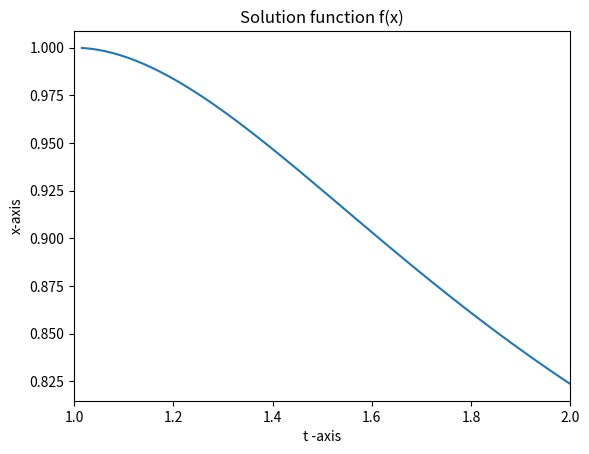

Recreate this plot in Python.
#this script uses the fourth-order Runge-Kutta method
#to approximate a first-order differential equation


import numpy as np
import matplotlib.pyplot as plt


def f(t,x):
    return 1/(x**2)-x*t


a = 1
b = 2
n = 2**6
I = 2
x0 = 1

def rk4(a,b,n,x0,f):
    h = (b-a)/n
    t = a
    x = x0
    t_vec = []
    x_vec = []
    for i in range(0,n):
        k1 = h*f(t,x)
        k2 = h*f(t+0.5*h,x+0.5*k1)
        k3 = h*f(t+0.5*h,x+0.5*k2)
        k4 = h*f(t+h,x+k3)
        x = x+(k1+2*k2+2*k3+k4)/6
        t = a+h*(i+1)
        print('\nstep #:',i+1)
        print('x =',x,'at t =',t)
        t_vec.append(t)
        x_vec.append(x)
    return(t_vec,x_vec)


t,x = rk4(a,b,n,x0,f)
plt.plot(t,x)
plt.xlim(1,2)
plt.xlabel('t -axis')
plt.ylabel('x-axis')
plt.title('Solution function f(x)')
plt.show()



